2-way image classification set "ClasificadorCarnes_Colaborativo" from GitHub (yefferson12355/ClasificadorCarnes_Colaborativo); label vocabulary: alpaca, llama.

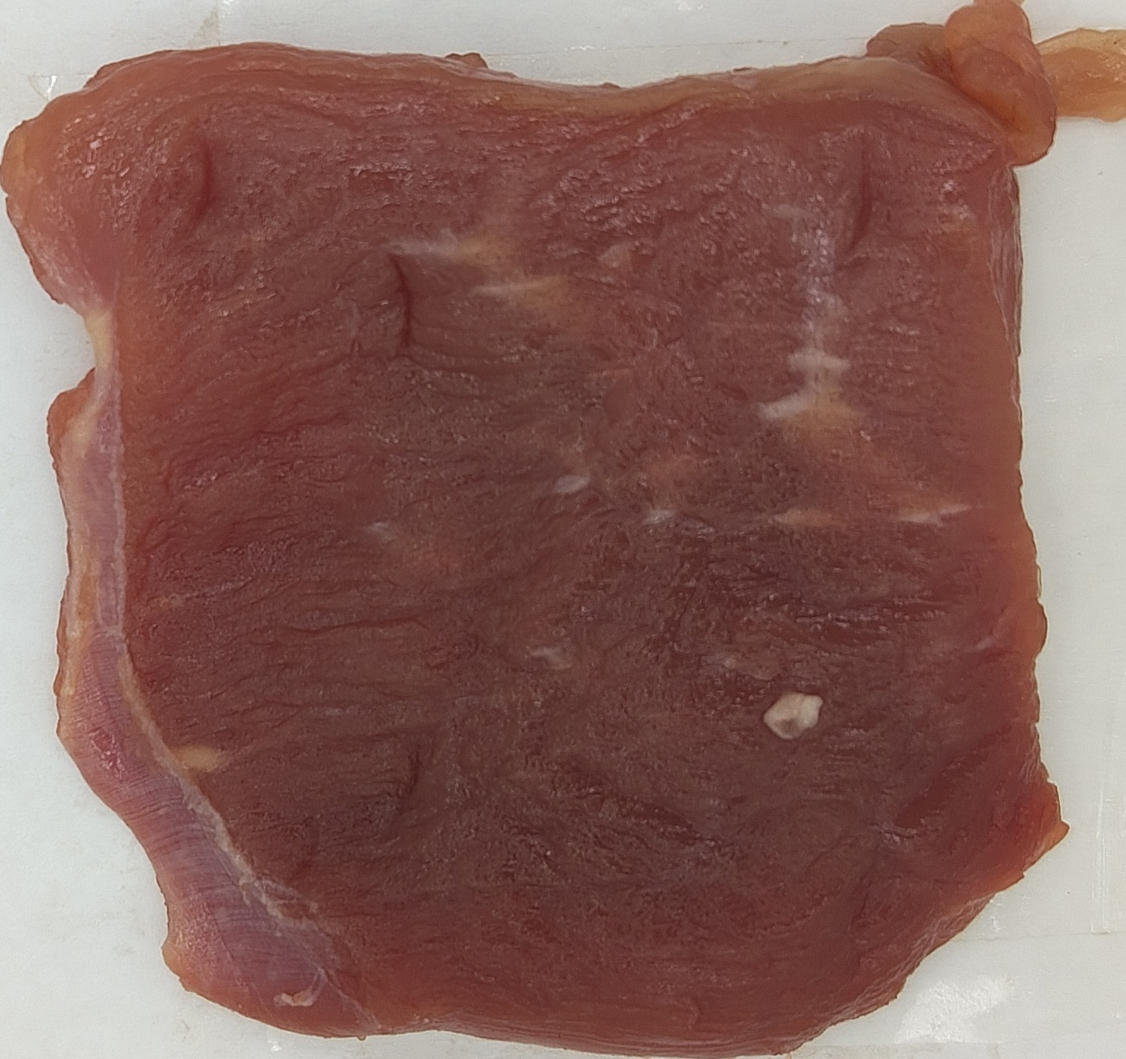
Label: llama

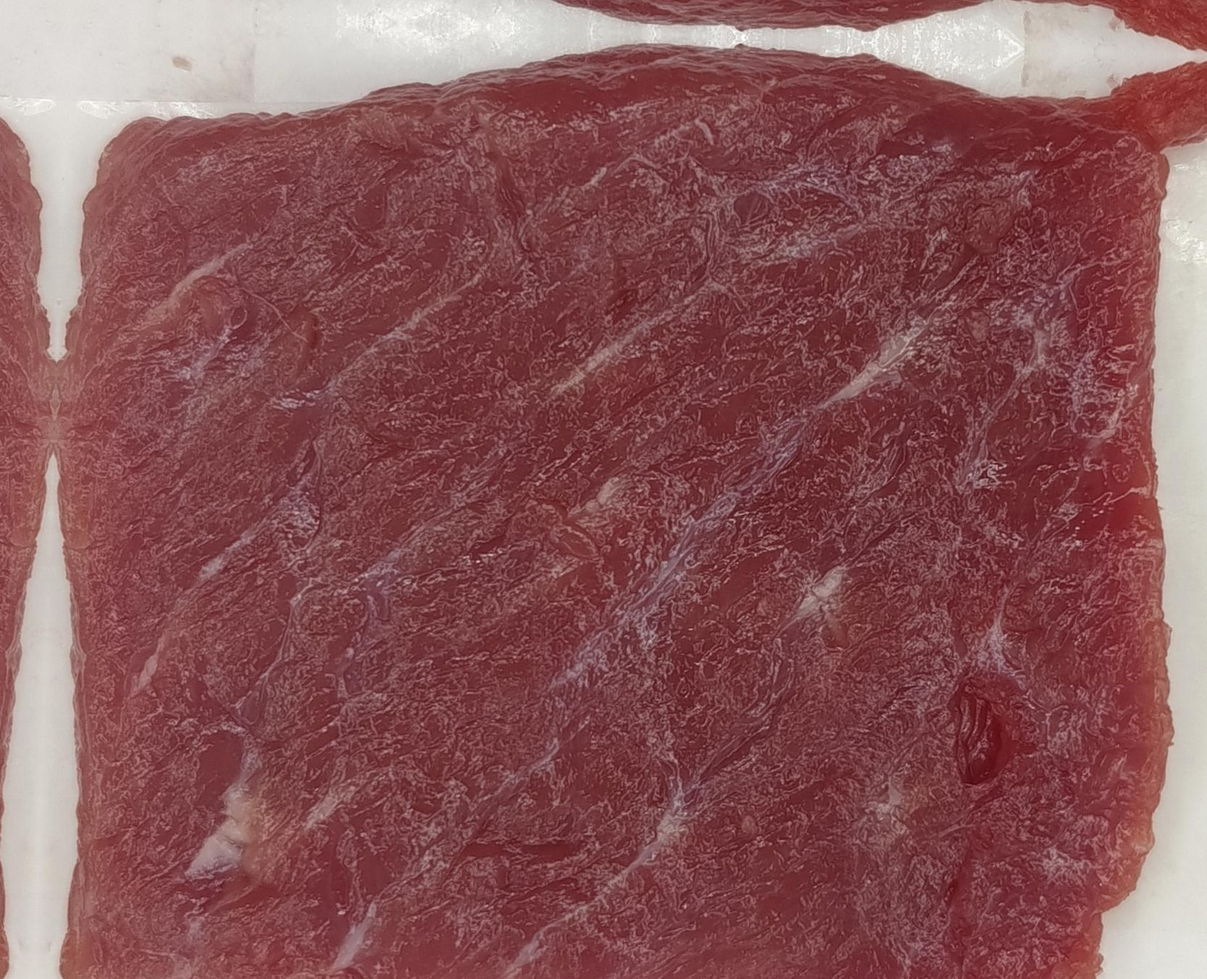
Label: llama

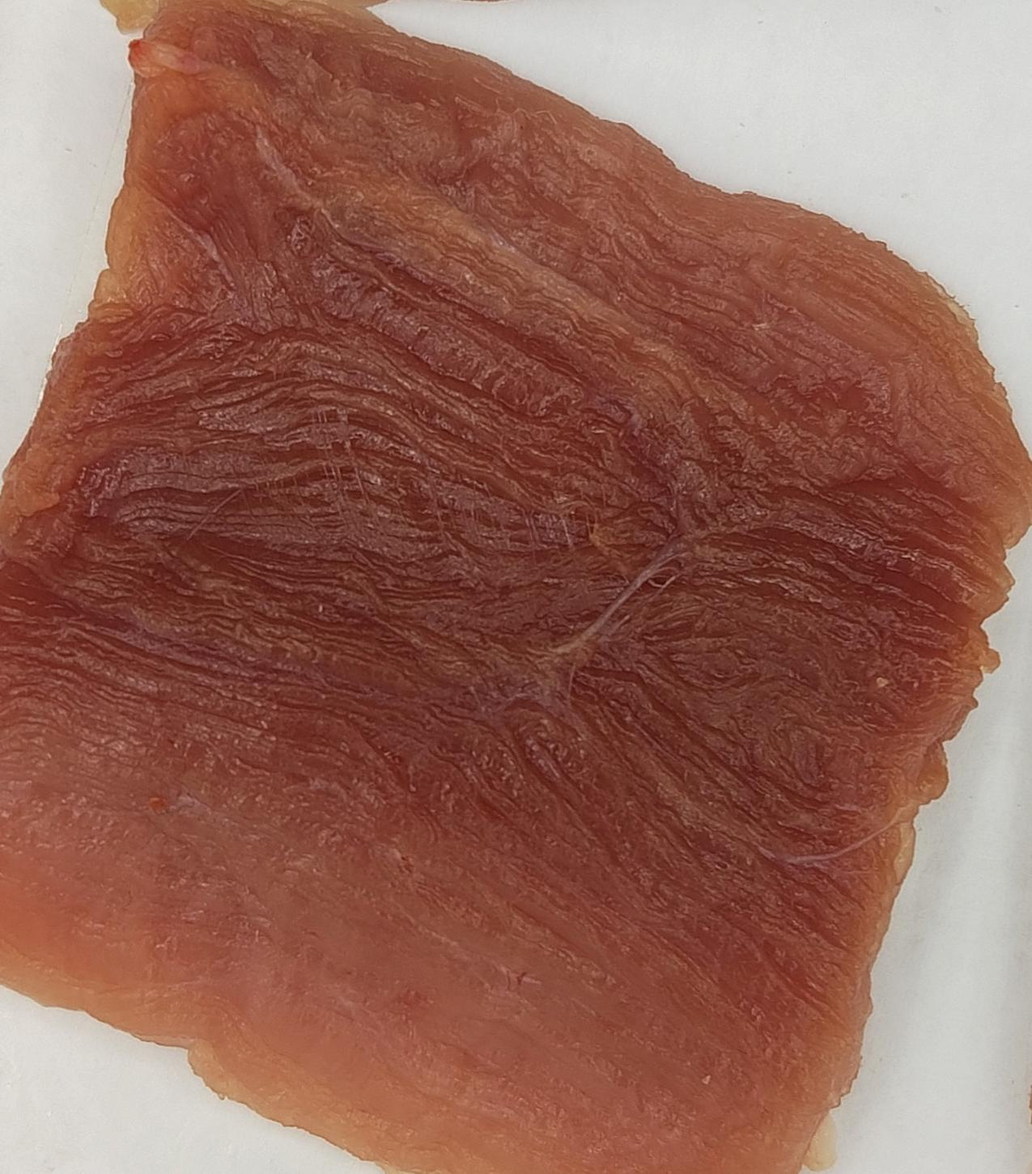
Label: alpaca

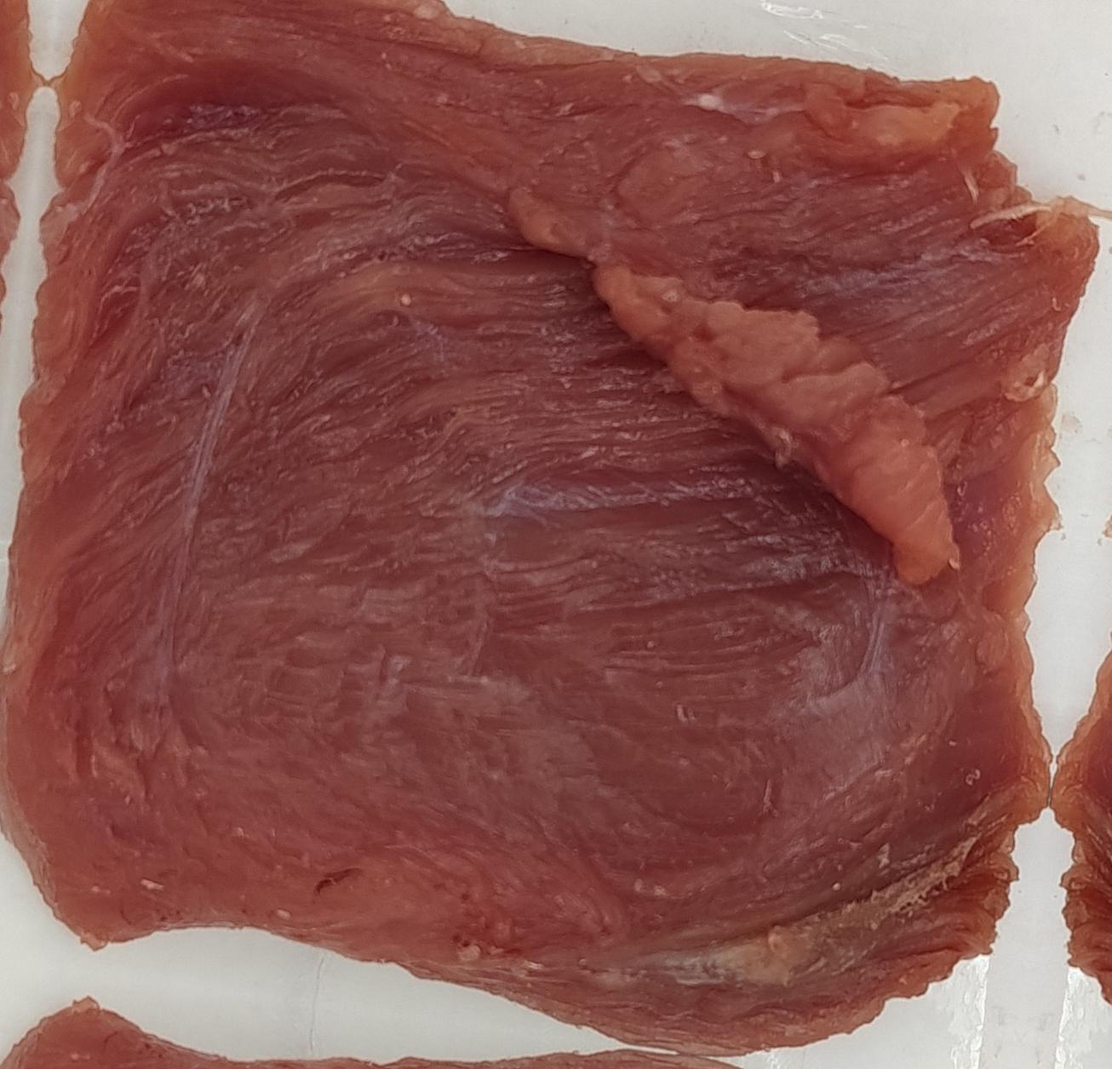
Label: alpaca

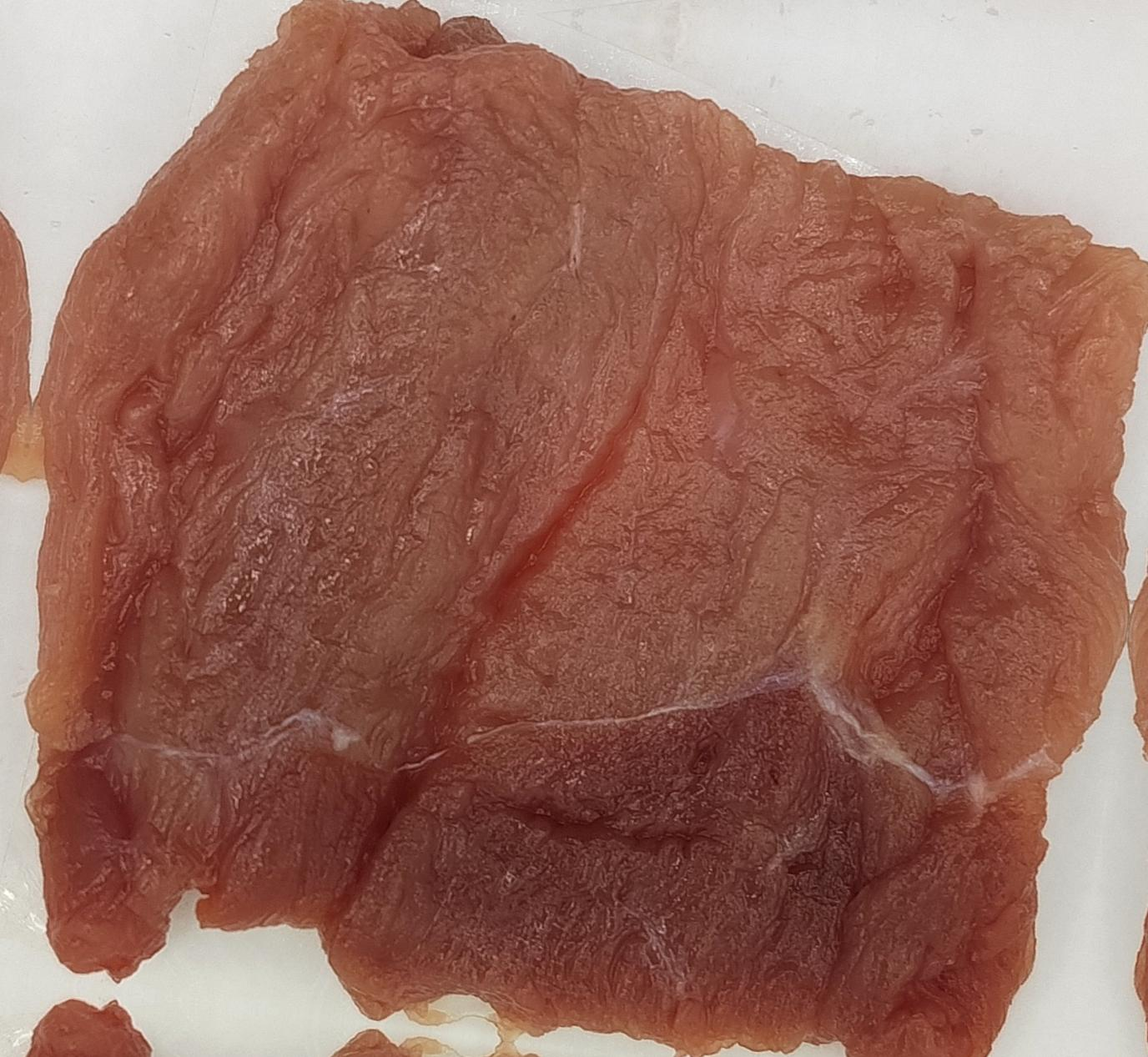
Label: alpaca

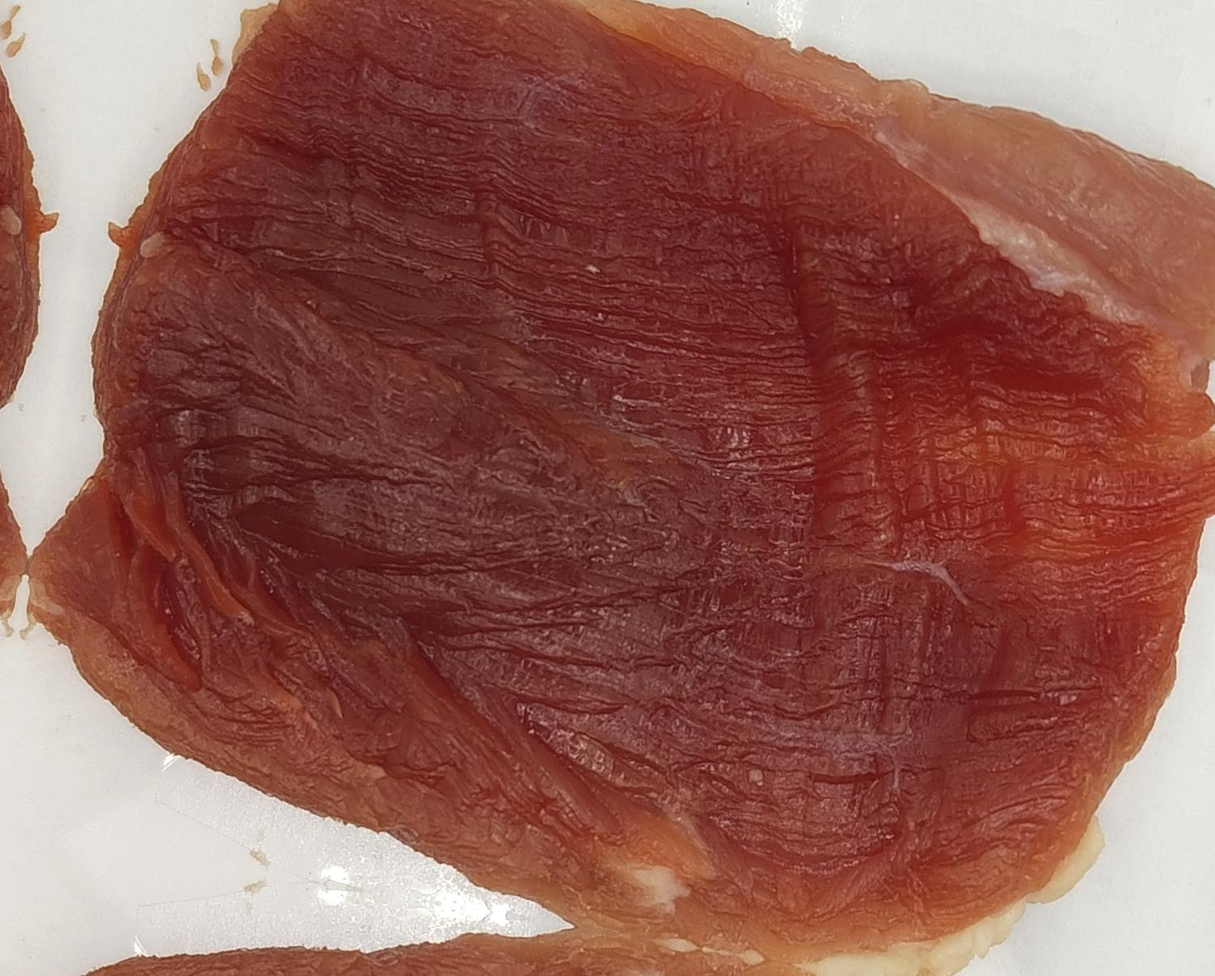
Label: llama
